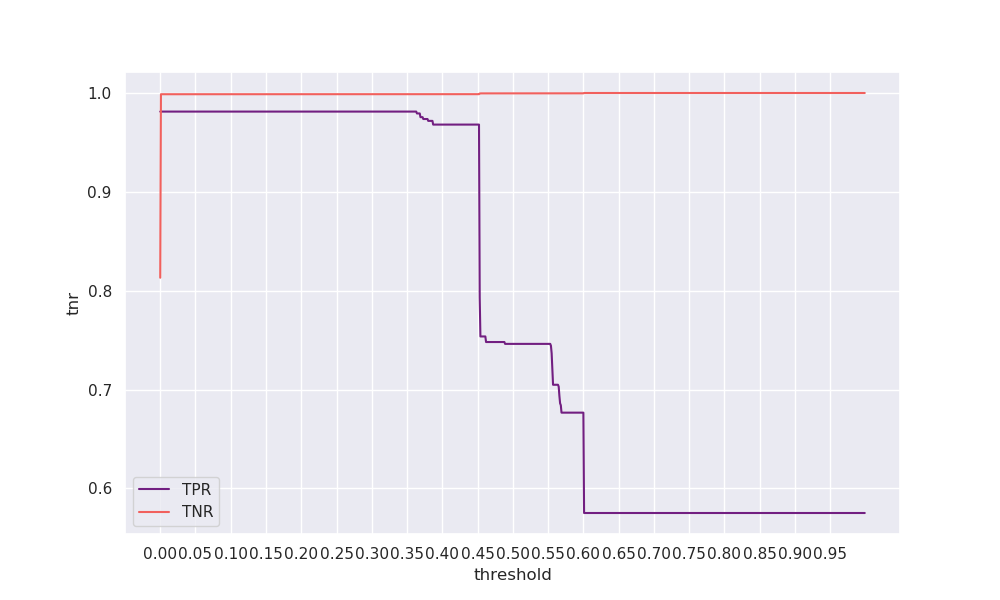

The file beside this chart, header and first rows:
threshold, tpr, tnr, geometric_mean, arithmetic_mean
0.0, 0.9812, 0.8132, 0.8932, 0.8972
0.001, 0.9812, 0.9988, 0.9899, 0.99
0.002, 0.9812, 0.9988, 0.9899, 0.99
0.003, 0.9812, 0.9988, 0.9899, 0.99
0.004, 0.9812, 0.9988, 0.9899, 0.99
0.005, 0.9812, 0.9988, 0.99, 0.99
0.006, 0.9812, 0.9988, 0.99, 0.99
0.007, 0.9812, 0.9988, 0.99, 0.99
0.008, 0.9812, 0.9988, 0.99, 0.99
0.009, 0.9812, 0.9988, 0.99, 0.99
0.01, 0.9812, 0.9988, 0.99, 0.99
0.011, 0.9812, 0.9988, 0.99, 0.99
0.012, 0.9812, 0.9988, 0.99, 0.99
0.013, 0.9812, 0.9988, 0.99, 0.99
0.014, 0.9812, 0.9988, 0.99, 0.99
0.015, 0.9812, 0.9988, 0.99, 0.99
0.016, 0.9812, 0.9988, 0.99, 0.99
0.017, 0.9812, 0.9988, 0.99, 0.99
0.018, 0.9812, 0.9988, 0.99, 0.99
0.019, 0.9812, 0.9988, 0.99, 0.99
0.02, 0.9812, 0.9988, 0.99, 0.99
0.021, 0.9812, 0.9988, 0.99, 0.99
0.022, 0.9812, 0.9988, 0.99, 0.99
0.023, 0.9812, 0.9988, 0.99, 0.99
0.024, 0.9812, 0.9988, 0.99, 0.99
0.025, 0.9812, 0.9988, 0.99, 0.99
0.026, 0.9812, 0.9988, 0.99, 0.99
0.027, 0.9812, 0.9988, 0.99, 0.99
0.028, 0.9812, 0.9988, 0.99, 0.99
0.029, 0.9812, 0.9988, 0.99, 0.99
0.03, 0.9812, 0.9988, 0.99, 0.99
0.031, 0.9812, 0.9988, 0.99, 0.99
0.032, 0.9812, 0.9988, 0.99, 0.99
0.033, 0.9812, 0.9988, 0.99, 0.99
0.034, 0.9812, 0.9988, 0.99, 0.99
0.035, 0.9812, 0.9988, 0.99, 0.99
0.036, 0.9812, 0.9988, 0.99, 0.99
0.037, 0.9812, 0.9988, 0.99, 0.99
0.038, 0.9812, 0.9988, 0.99, 0.99
0.039, 0.9812, 0.9988, 0.99, 0.99
0.04, 0.9812, 0.9988, 0.99, 0.99
0.041, 0.9812, 0.9988, 0.99, 0.99
0.042, 0.9812, 0.9988, 0.99, 0.99
0.043, 0.9812, 0.9988, 0.99, 0.99
0.044, 0.9812, 0.9988, 0.99, 0.99
0.045, 0.9812, 0.9988, 0.99, 0.99
0.046, 0.9812, 0.9988, 0.99, 0.99
0.047, 0.9812, 0.9988, 0.99, 0.99
0.048, 0.9812, 0.9988, 0.99, 0.99
0.049, 0.9812, 0.9988, 0.99, 0.99
0.05, 0.9812, 0.9988, 0.99, 0.99
0.051, 0.9812, 0.9988, 0.99, 0.99
0.052, 0.9812, 0.9988, 0.99, 0.99
0.053, 0.9812, 0.9988, 0.99, 0.99
0.054, 0.9812, 0.9988, 0.99, 0.99
0.055, 0.9812, 0.9988, 0.99, 0.99
0.056, 0.9812, 0.9988, 0.99, 0.99
0.057, 0.9812, 0.9988, 0.99, 0.99
0.058, 0.9812, 0.9988, 0.99, 0.99
0.059, 0.9812, 0.9988, 0.99, 0.99
... 940 more rows
